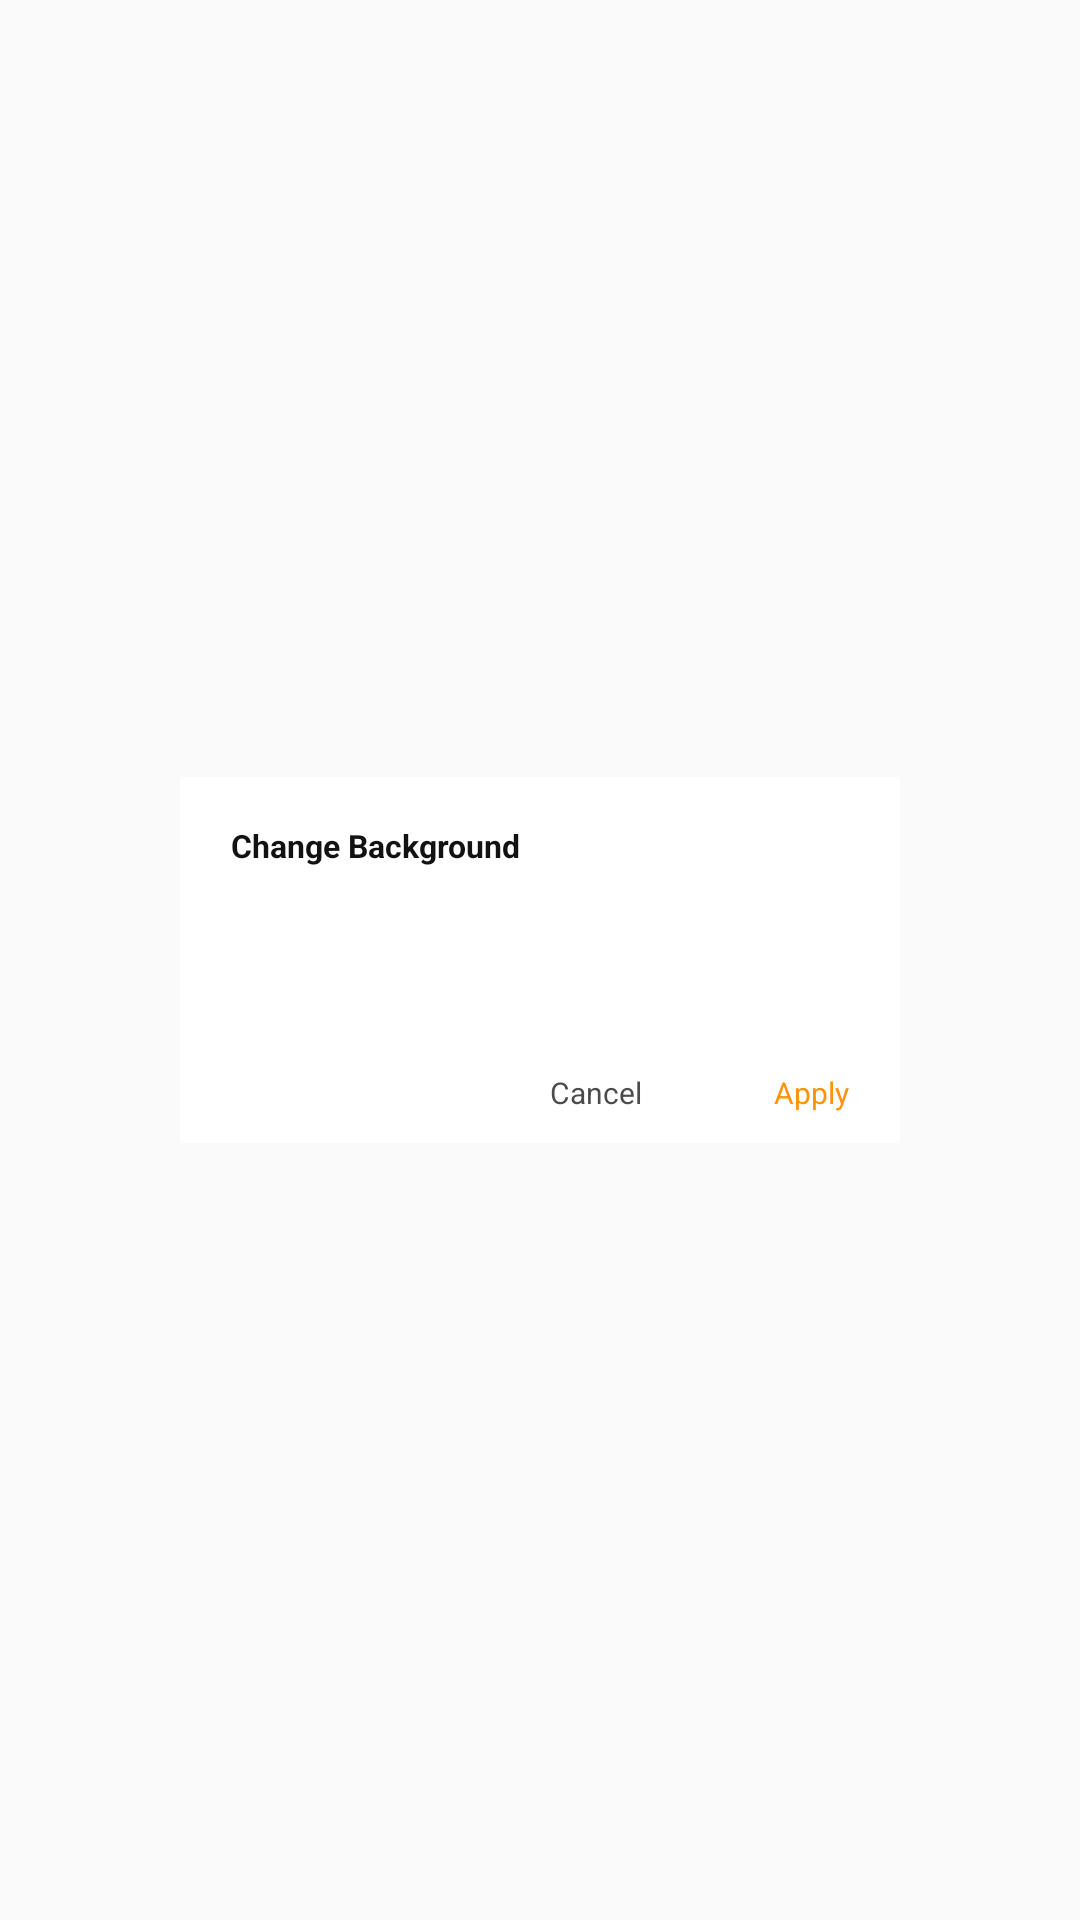

Reconstruct the res/layout file that produces this screen, plus the resources it refers to.
<!-- AndroidManifest.xml: application theme AppTheme -->
<!-- res/layout/page_chang_bg.xml -->
<?xml version="1.0" encoding="utf-8"?>
<FrameLayout xmlns:android="http://schemas.android.com/apk/res/android"
    android:layout_width="match_parent"
    android:layout_height="match_parent">

    <LinearLayout
        android:layout_width="720px"
        android:layout_height="wrap_content"
        android:layout_gravity="center"
        android:background="#ffffff"
        android:orientation="vertical">

        <TextView
            android:layout_width="match_parent"
            android:layout_height="46dp"
            android:layout_marginStart="17dp"
            android:gravity="center_vertical"
            android:text="@string/ChangeBackground"
            android:textColor="@color/Dialog_Title"
            android:textSize="32px"
            android:textStyle="bold" />


        <GridView
            android:id="@+id/gv_bg_selector"
            android:layout_width="546px"
            android:layout_height="wrap_content"
            android:layout_gravity="center_horizontal"
            android:layout_marginBottom="64px"
            android:layout_marginTop="64px"
            android:columnWidth="126px"
            android:gravity="center"
            android:horizontalSpacing="84px"
            android:numColumns="3"
            android:stretchMode="none"
            android:verticalSpacing="64px">

        </GridView>

        <LinearLayout
            android:layout_width="match_parent"
            android:layout_height="100px"
            android:layout_marginRight="17dp"
            android:orientation="horizontal">

            <View
                android:layout_width="0dp"
                android:layout_height="1dp"
                android:layout_weight="1" />

            <TextView
                android:id="@+id/tv_cancel"
                android:layout_width="wrap_content"
                android:layout_height="wrap_content"
                android:layout_gravity="center_vertical"
                android:layout_marginRight="44dp"
                android:text="@string/Cancel"
                android:textAllCaps="false"
                android:textColor="@color/Dialog_Cancel"
                android:textSize="30px" />

            <TextView
                android:id="@+id/tv_apply"
                android:layout_width="wrap_content"
                android:layout_height="wrap_content"
                android:layout_gravity="center_vertical"
                android:text="@string/Apply"
                android:textAllCaps="false"
                android:textColor="@color/Dialog_Confirm"
                android:textSize="30px" />

        </LinearLayout>


    </LinearLayout>
</FrameLayout>
<!-- resources referenced by this layout -->
<resources>
  <color name="Dialog_Cancel">#4C4C4C</color>
  <color name="Dialog_Confirm">#FF9205</color>
  <color name="Dialog_Title">#121212</color>
  <string name="Apply">Apply</string>
  <string name="Cancel">Cancel</string>
  <string name="ChangeBackground">Change Background</string>
  <style name="AppTheme" parent="Theme.AppCompat.Light.DarkActionBar">
          
          <item name="colorPrimary">@color/colorPrimary</item>
          <item name="colorPrimaryDark">@color/colorPrimaryDark</item>
          <item name="colorAccent">@color/colorAccent</item>
          <item name="android:textSize">20sp</item>
          <item name="android:textColor">#000000</item>
          
      </style>
  <color name="colorPrimary">#3F51B5</color>
  <color name="colorPrimaryDark">#303F9F</color>
  <color name="colorAccent">#FF4081</color>
</resources>
